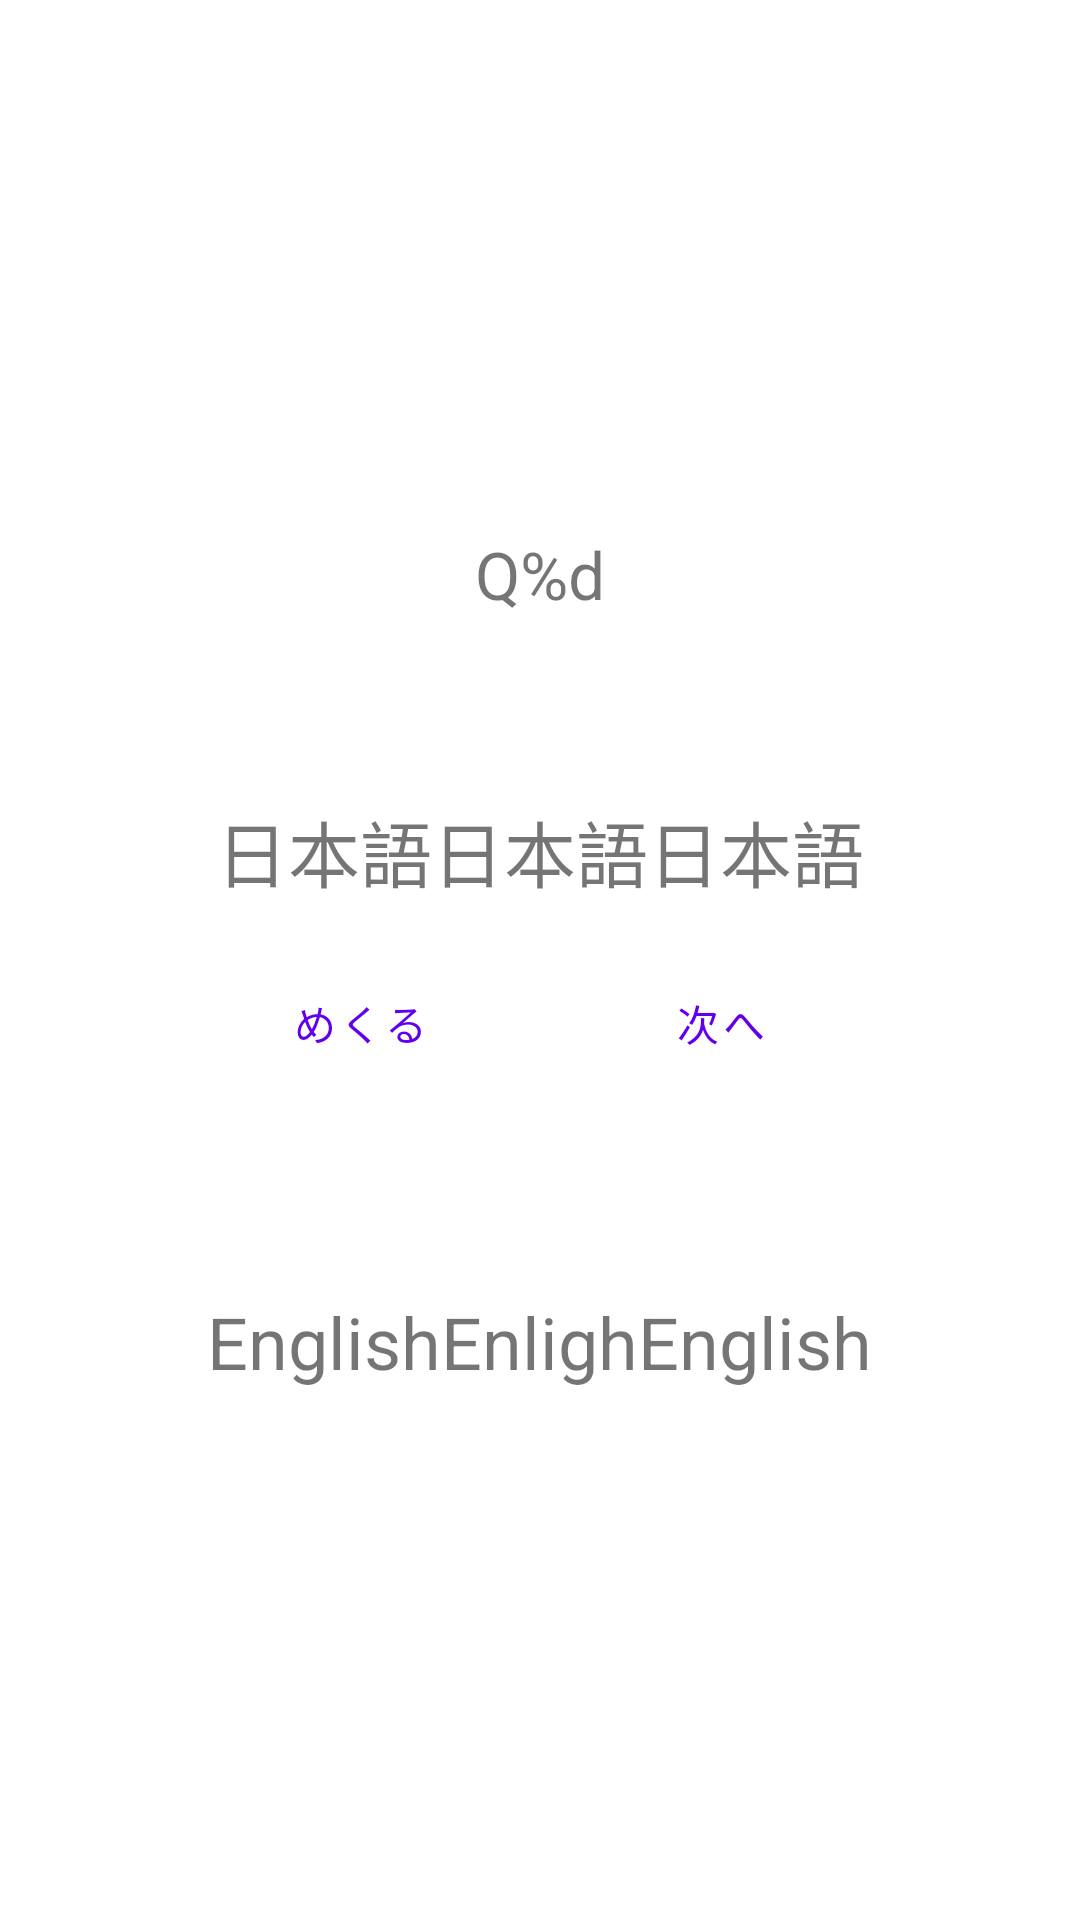

This screen was rendered from an Android layout file. Write that file and the resources it references.
<!-- AndroidManifest.xml: application theme Theme.TangoFlash -->
<!-- res/layout/activity_main.xml -->
<?xml version="1.0" encoding="utf-8"?>
<LinearLayout xmlns:android="http://schemas.android.com/apk/res/android"
    xmlns:app="http://schemas.android.com/apk/res-auto"
    xmlns:tools="http://schemas.android.com/tools"
    android:layout_width="match_parent"
    android:layout_height="match_parent"
    tools:context=".MainActivity"
    android:orientation="vertical"
    android:gravity="center">

    <TextView
        android:id="@+id/countLabel"
        android:layout_width="wrap_content"
        android:layout_height="wrap_content"
        android:text="@string/count_label"
        android:textSize="22sp"/>

    <TextView
        android:id="@+id/japaneseLabel"
        android:layout_width="wrap_content"
        android:layout_height="wrap_content"
        android:text="@string/japanese_label"
        android:textSize="24sp"
        android:layout_marginTop="60dp" />

    <LinearLayout
        android:layout_width="wrap_content"
        android:layout_height="wrap_content"
        android:orientation="horizontal">

        <Button
            android:id="@+id/turnBtn"
            android:layout_width="100dp"
            android:layout_height="60dp"
            android:text="@string/turn_btn"
            android:layout_marginTop="10dp"
            style="@style/Widget.MaterialComponents.Button.OutlinedButton"
            android:onClick="turnCard"
            tools:ignore="OnClick" />

    <Button
            android:id="@+id/nextBtn"
            android:layout_width="100dp"
            android:layout_height="60dp"
            android:text="@string/next_btn"
            android:layout_marginTop="10dp"
            android:layout_marginLeft="20dp"
            style="@style/Widget.MaterialComponents.Button.OutlinedButton"
            android:onClick="nextCard" />
    </LinearLayout>

    <TextView
        android:id="@+id/englishLabel"
        android:layout_width="wrap_content"
        android:layout_height="wrap_content"
        android:text="@string/english_label"
        android:textSize="24sp"
        android:layout_marginTop="60dp" />

</LinearLayout>
<!-- resources referenced by this layout -->
<resources>
  <string name="count_label">Q%d</string>
  <string name="english_label">EnglishEnlighEnglish</string>
  <string name="japanese_label">日本語日本語日本語</string>
  <string name="next_btn">次へ</string>
  <string name="turn_btn">めくる</string>
  <style name="Theme.TangoFlash" parent="Theme.MaterialComponents.DayNight.NoActionBar">
          
          <item name="colorPrimary">@color/purple_500</item>
          <item name="colorPrimaryVariant">@color/purple_700</item>
          <item name="colorOnPrimary">@color/white</item>
          
          <item name="colorSecondary">@color/teal_200</item>
          <item name="colorSecondaryVariant">@color/teal_700</item>
          <item name="colorOnSecondary">@color/black</item>
          
          <item name="android:statusBarColor" tools:targetApi="l">?attr/colorPrimaryVariant</item>
          
      </style>
  <!-- not gathered from this repository: default colours our renderer supplied (Android Studio template values) -->
  <color name="purple_500">#FF6200EE</color>
  <color name="purple_700">#FF3700B3</color>
  <color name="teal_200">#FF03DAC5</color>
  <color name="teal_700">#FF018786</color>
  <color name="black">#FF000000</color>
  <color name="white">#FFFFFFFF</color>
</resources>
